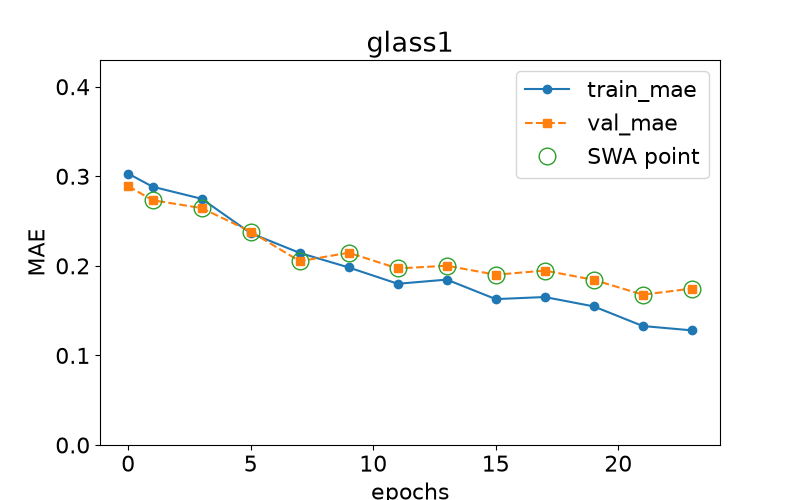

The file beside this chart, header and first rows:
epoch, train loss, val loss, swa
0.0, 0.303, 0.289, n
1.0, 0.2883, 0.2732, y
3.0, 0.2749, 0.2645, y
5.0, 0.2365, 0.2383, y
7.0, 0.2144, 0.2052, y
9.0, 0.1982, 0.2147, y
11.0, 0.18, 0.1971, y
13.0, 0.1846, 0.2002, y
15.0, 0.1629, 0.1901, y
17.0, 0.1652, 0.1948, y
19.0, 0.1547, 0.1844, y
21.0, 0.1328, 0.1678, y
23.0, 0.128, 0.1747, y
